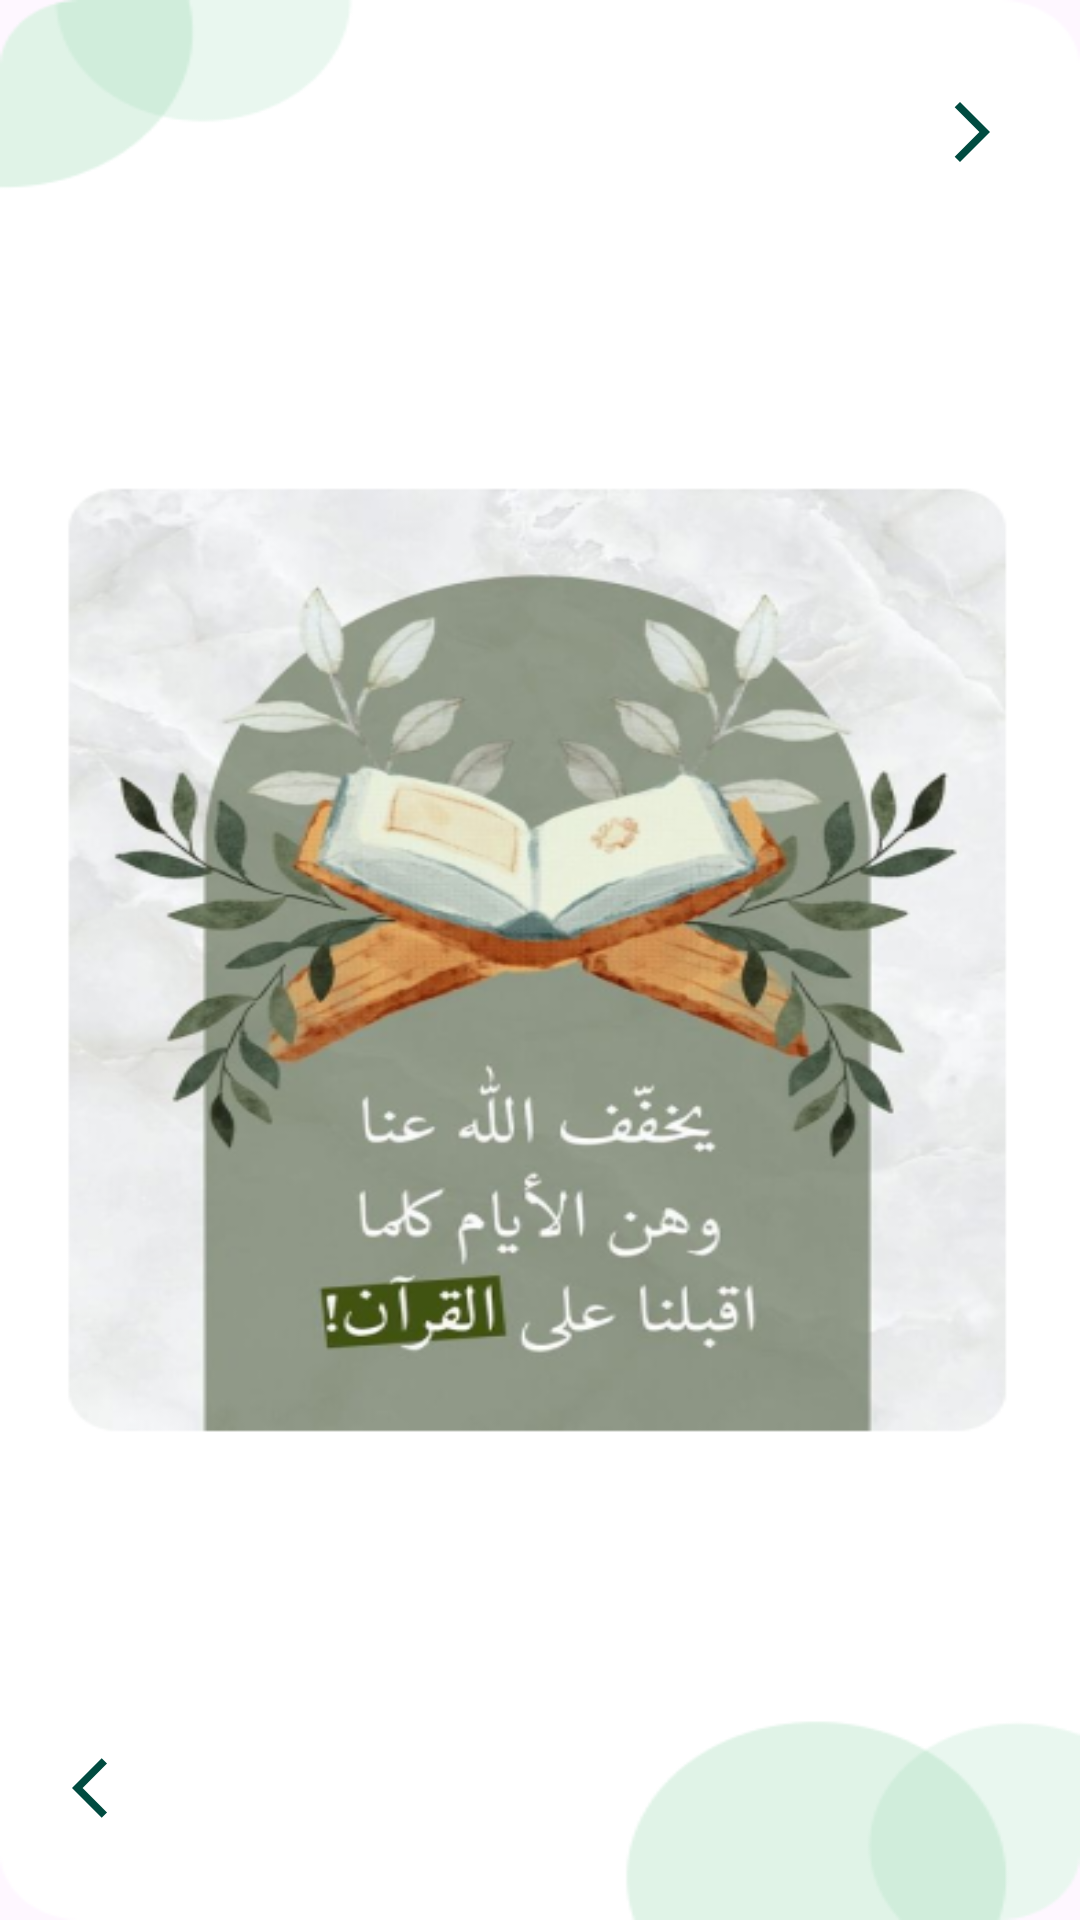

Write the Android layout XML for this screen, with the resource values it uses.
<!-- AndroidManifest.xml: application theme Base.Theme.QuranApp -->
<!-- res/layout/fragment_second_screen.xml -->
<?xml version="1.0" encoding="utf-8"?>
<androidx.constraintlayout.widget.ConstraintLayout xmlns:android="http://schemas.android.com/apk/res/android"
    xmlns:app="http://schemas.android.com/apk/res-auto"
    xmlns:tools="http://schemas.android.com/tools"
    android:layout_width="match_parent"
    android:layout_height="match_parent"
    android:background="@drawable/onboarding2"
    tools:context=".ui.onboarding.screens.SecondScreen">


    <com.google.android.material.imageview.ShapeableImageView
        android:id="@+id/next_arrow"
        android:layout_width="wrap_content"
        android:layout_height="wrap_content"
        android:layout_marginTop="@dimen/space32"
        android:layout_marginEnd="@dimen/space24"
        android:src="@drawable/icon_next"
        app:layout_constraintEnd_toEndOf="parent"
        app:layout_constraintTop_toTopOf="parent" />

    <com.google.android.material.imageview.ShapeableImageView
        android:id="@+id/back_arrow"
        android:layout_width="wrap_content"
        android:layout_height="wrap_content"
        android:layout_marginStart="@dimen/space24"
        android:layout_marginBottom="@dimen/space32"
        android:src="@drawable/icon_previous"
        app:layout_constraintBottom_toBottomOf="parent"
        app:layout_constraintStart_toStartOf="parent" />
</androidx.constraintlayout.widget.ConstraintLayout>
<!-- resources referenced by this layout -->
<resources>
  <dimen name="space24">24dp</dimen>
  <dimen name="space32">32dp</dimen>
  <!-- drawable icon_next (drawable) -->
  <vector android:autoMirrored="true" android:height="24dp"
      android:tint="@color/primary1" android:viewportHeight="24"
      android:viewportWidth="24" android:width="24dp" xmlns:android="http://schemas.android.com/apk/res/android">
      <path android:fillColor="@android:color/white" android:pathData="M6.23,20.23l1.77,1.77l10,-10l-10,-10l-1.77,1.77l8.23,8.23z"/>
  </vector>
  <!-- drawable icon_previous (drawable) -->
  <vector android:autoMirrored="true" android:height="24dp"
      android:tint="@color/primary1" android:viewportHeight="24"
      android:viewportWidth="24" android:width="24dp" xmlns:android="http://schemas.android.com/apk/res/android">
      <path android:fillColor="@android:color/white" android:pathData="M11.67,3.87L9.9,2.1 0,12l9.9,9.9 1.77,-1.77L3.54,12z"/>
  </vector>
  <!-- drawable onboarding2: jpg bitmap (drawable, 182951 bytes) -->
  <style name="Base.Theme.QuranApp" parent="Theme.Material3.DayNight.NoActionBar">
          
          <item name="colorPrimary">@color/primary1</item>
          <item name="colorPrimaryVariant">@color/primary2</item>
          <item name="colorOnPrimary">@color/white</item>
          
          <item name="colorSecondary">@color/secondary1</item>
          <item name="colorSecondaryVariant">@color/secondary1</item>
          <item name="colorOnSecondary">@color/white</item>
          
          <item name="android:statusBarColor">?attr/colorPrimaryVariant</item>
  
      </style>
  <color name="primary1">#004B40</color>
  <color name="primary2">#186351</color>
  <color name="white">#FFFFFFFF</color>
  <color name="secondary1">#87D1A4</color>
</resources>
